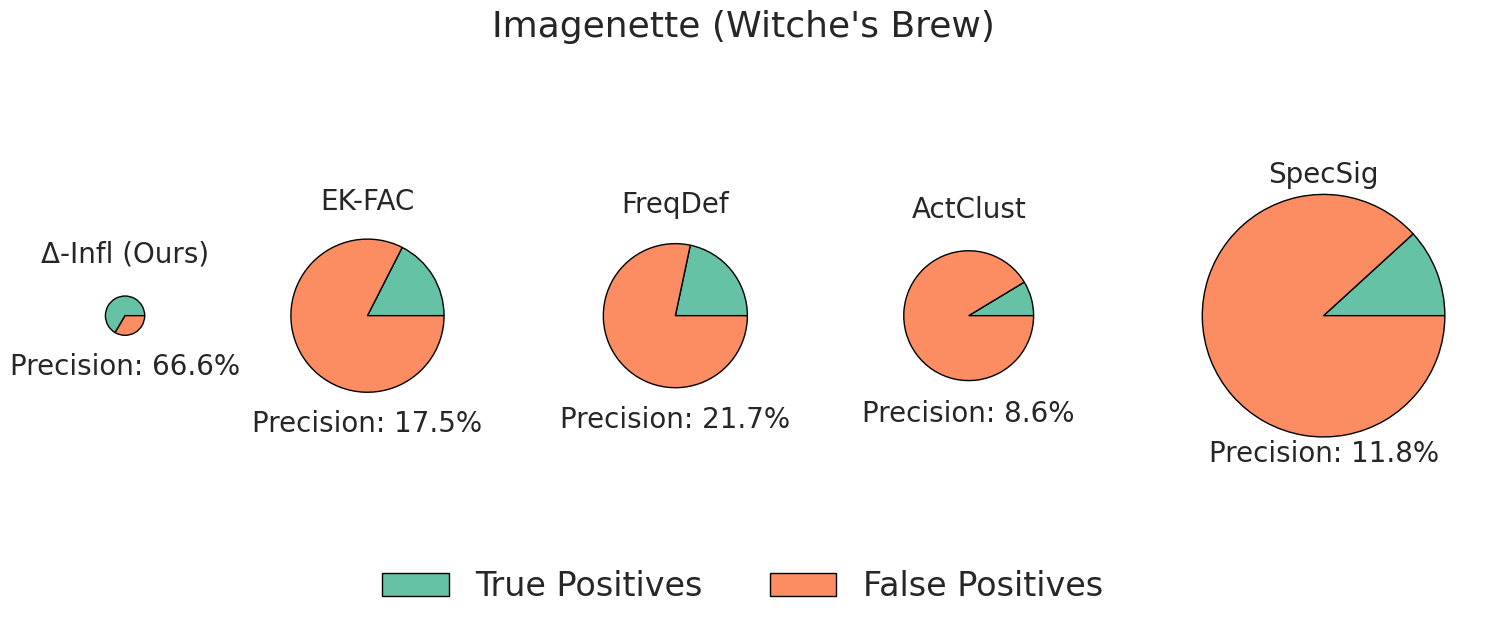

Generate this figure with matplotlib:
import pandas as pd
import matplotlib.pyplot as plt
import numpy as np
import matplotlib.gridspec as gridspec
import seaborn as sns

##### BadNet- CIFAR10
# data = {
#     'Methods': ['influence', 'threshold', 'frequency analysis', 'activation clustering', 'spectral signature', 'modify image', 'modify label'],
#     'exp1_Detected': [888, 10261, 4444, 19914, 13644, 2012, 9778],
#     'exp1_TP': [495, 312, 319, 495, 482, 490, 486],
#     'exp2_Detected': [3265, 12921, 4538, 21328, 11033, 2211, 15502],
#     'exp2_TP': [500, 489, 376, 496, 417, 308, 500],
#     'exp3_Detected': [4272, 12399, 4548, 22685, 11756, 2963, 11457],
#     'exp3_TP': [491, 206, 389, 433, 426, 235, 477],
# }

# name = 'badnet_cifar10'
# title = 'CIFAR-10 (BadNet)'
# df = pd.DataFrame(data)

### BadNet- CIFAR100
# data = {
#     'Methods': [
#         'influence', 'threshold', 'frequency analysis', 'activation clustering', 
#         'spectral signature', 'modify image', 'modify label'
#     ],
#     'exp1_Detected': [1318, 7888, 5621, 21269, 22803, 5289, 13804],
#     'exp1_TP': [349, 51, 319, 344, 337, 219, 350],
#     'exp2_Detected': [807, 7465, 5598, 21277, 22861, 1031, 13226],
#     'exp2_TP': [348, 345, 282, 348, 316, 212, 349],
#     'exp3_Detected': [605, 7338, 5587, 21028, 23342, 658, 6466],
#     'exp3_TP': [321, 339, 298, 324, 214, 101, 341],
# }
# name = 'badnet_cifar100'
# title = 'CIFAR-100 (BadNet)'
# df = pd.DataFrame(data)

### BadNet- Imagenette
# data = {
#     'Methods': [
#         'influence', 'threshold', 'frequency analysis', 'activation clustering', 
#         'spectral signature', 'modify image', 'modify label'
#     ],
#     'exp1_Detected': [2041, 3765, 4269, 4131, 7347, 1304, 2638],
#     'exp1_TP': [858, 845, 367, 7, 808, 693, 858],
#     'exp2_Detected': [1751, 3841, 4269, 4165, 7415, 2227, 2259],
#     'exp2_TP': [858, 850, 367, 11, 725, 518, 858],
#     'exp3_Detected': [1507, 4125, 4270, 4456, 6996, 554, 2352],
#     'exp3_TP': [857, 855, 367, 329, 745, 419, 857],
# }
# name = 'badnet_imagenette'
# title = 'Imagenette (BadNet)'
# df = pd.DataFrame(data)

# ### CIFAR-10 Frequency Poison
# data = {
#     'Methods': [
#         'influence', 'threshold', 'frequency analysis', 'activation clustering', 
#         'spectral signature', 'modify image', 'modify label'
#     ],
#     'exp1_Detected': [3929, 17123, 4161, 23052, 33306, 114, 7601],
#     'exp1_TP': [500, 500, 12, 497, 420, 33, 500],
#     'exp2_Detected': [3507, 16194, 4156, 22622, 34993, 57, 7327],
#     'exp2_TP': [500, 500, 8, 497, 464, 6, 500],
#     'exp3_Detected': [3869, 18814, 4176, 22504, 34742, 314, 8771],
#     'exp3_TP': [500, 500, 28, 493, 440, 113, 500],
# }
# name = 'smooth_trigger_cifar10'
# title = 'CIFAR-10 (Frequency Poison)'
# df = pd.DataFrame(data)

# ### CIFAR-100 Frequency Poison

# data = {
#     'Methods': [
#         'influence', 'threshold', 'frequency analysis', 'activation clustering', 
#         'spectral signature', 'modify image', 'modify label'
#     ],
#     'exp1_Detected': [4679, 13478, 5310, 21117, 21004, 577, 11785],
#     'exp1_TP': [124, 116, 3, 125, 92, 0, 124],
#     'exp2_Detected': [3966, 14761, 5318, 21013, 21320, 1107, 9086],
#     'exp2_TP': [125, 122, 2, 125, 108, 0, 125],
#     'exp3_Detected': [4232, 12775, 5328, 21491, 22289, 299, 13592],
#     'exp3_TP': [125, 125, 3, 125, 94, 0, 125],
# }
# name = 'smooth_trigger_cifar100'
# title = 'CIFAR-100 (Frequency Poison)'
# df = pd.DataFrame(data)

### Imagenette Frequency Poison

# data = {
#     'Methods': [
#         'influence', 'threshold', 'frequency analysis', 'activation clustering', 
#         'spectral signature', 'modify image', 'modify label'
#     ],
#     'exp1_Detected': [1776, 2800, 3897, 4228, 5893, 333, 2463],
#     'exp1_TP': [297, 297, 113, 297, 134, 22, 297],
#     'exp2_Detected': [1136, 2719, 3906, 3711, 4696, 272, 1744],
#     'exp2_TP': [295, 298, 127, 295, 64, 18, 297],
#     'exp3_Detected': [1155, 2830, 3891, 3832, 4006, 125, 1169],
#     'exp3_TP': [298, 298, 152, 273, 138, 7, 300],
# }
# name = 'smooth_trigger_imagenette'
# title = 'Imagenette (Frequency Poison)'
# df = pd.DataFrame(data)

# ### CIFAR-10 Witches' Brew
# data = {
#     'Methods': [
#         'influence',  'threshold', 'frequency analysis', 
#         'activation clustering', 'spectral signature', 'modify image', 'modify label'
#     ],
#     'exp1_Detected': [2648, 10900, 4613, 22337, 33104, 481, 10277],
#     'exp1_TP': [46, 46, 490, 466, 495, 16, 51],
#     'exp2_Detected': [2620,  11793, 4603, 23173, 33061, 273, 9271],
#     'exp2_TP': [122,  146, 451, 453, 464, 9, 215],
#     'exp3_Detected': [3430,  11157, 4602, 22085, 35178, 1090, 10166],
#     'exp3_TP': [123,  70, 462, 481, 492, 22, 97],
# }
# name = 'witches_brew_cifar10'
# title = 'CIFAR-10 (Witche\'s Brew)'
# df = pd.DataFrame(data)


# ### CIFAR100 Witches' Brew
# data = {
#     'Methods': [
#         'influence', 'threshold', 'frequency analysis', 
#         'activation clustering', 'spectral signature', 'modify image', 'modify label'
#     ],
#     'exp1_Detected': [3063,  14336, 5439, 20507, 15221, 1791, 8807],
#     'exp1_TP': [70, 49, 124, 28, 51, 5, 87],
#     'exp2_Detected': [4531,  14628, 5404, 20166, 14668, 2455, 14329],
#     'exp2_TP': [81,  85, 78, 113, 24, 62, 104],
#     'exp3_Detected': [3566, 13234, 5427, 20221, 15651, 3115, 10961],
#     'exp3_TP': [82,  42, 91, 66, 57, 11, 86],
# }
# name = 'witches_brew_cifar100'
# title = 'CIFAR-100 (Witche\'s Brew)'
# df = pd.DataFrame(data)


# ### Imagenette Witches' Brew
data = {
    'Methods': [
        'influence', 'threshold', 'frequency analysis', 
        'activation clustering', 'spectral signature', 'modify image', 'modify label'
    ],
    'exp1_Detected': [1427,  4920, 4338, 3781, 7508, 429, 2929],
    'exp1_TP': [877, 886, 947, 285, 719, 9, 930],
    'exp2_Detected': [982,  4132, 4403, 3919, 6611, 379, 1803],
    'exp2_TP': [784, 800, 947, 294, 936, 0, 831],
    'exp3_Detected': [1166, 4886, 4370, 4117, 7956, 474, 2114],
    'exp3_TP': [720, 754, 947, 443, 945, 59, 769],
}
name = 'witches_brew_imagenette'
title = 'Imagenette (Witche\'s Brew)'
df = pd.DataFrame(data)


sns.set_theme(style="whitegrid")

# Calculate the average Detected and TP values over exp1, exp2, and exp3 for each method
df['Avg_Detected'] = df[['exp1_Detected', 'exp2_Detected', 'exp3_Detected']].mean(axis=1)
df['Avg_TP'] = df[['exp1_TP', 'exp2_TP', 'exp3_TP']].mean(axis=1)

"""
Precision = #TP / #Detected
TPR = TP / #manip
FPR = (#Detected - #TP)/(#total_examples - #manip)
FNR = 1 - TPR
"""

# Calculate TPR as Avg_TP / Avg_Detected * 100
df['Precision'] = (df['Avg_TP'] / df['Avg_Detected']) * 100   
methods_dict = {
    'influence': 'Δ-Infl (Ours)',
    'threshold': 'EK-FAC', 
    'frequency analysis': 'FreqDef', 
    'activation clustering': 'ActClust', 
    'spectral signature': 'SpecSig'
}
df1 = df[df['Methods'].isin(['influence', 'threshold', 'frequency analysis', 'activation clustering', 'spectral signature'])]
print(df1)
methods = df1['Methods'].map(methods_dict)
precision_values = df1['Precision']
detected_sizes = df1['Avg_Detected']
print(methods, precision_values, detected_sizes)

fig = plt.figure(figsize=(15, 7))
sqrt_sizes = (df1['Avg_Detected']) /(df1['Avg_Detected'].max())  # Same scale as before

gs = gridspec.GridSpec(1, len(methods), width_ratios=sqrt_sizes)

# Create each pie chart in a separate subplot
for i, method in enumerate(methods):
    ax = plt.subplot(gs[i])
    ax.pie([precision_values[i], 100 - precision_values[i]], colors=sns.color_palette("Set2", 2), wedgeprops={"edgecolor": "black"})
    ax.text(0, 1.1*(np.sqrt(1/sqrt_sizes[i])), method, ha='center', fontsize=20)
    ax.text(0, -1.2*(np.sqrt(1/sqrt_sizes[i])), 'Precision: '+str(round(precision_values[i],1))+'%', ha='center', fontsize=20)
    ax.set_aspect('equal')  # Equal aspect ratio ensures that pie is drawn as a circle.
plt.suptitle(title, fontsize=26, y=0.9)
plt.tight_layout()

# Create a legend manually
legend_labels = ['TP', 'FP']
legend_colors = sns.color_palette("Set2", 2)

# Add a legend below the figure
plt.figlegend(handles=[plt.Rectangle((0, 0), 1, 1, color=legend_colors[0], ec="black"),
                       plt.Rectangle((0, 0), 1, 1, color=legend_colors[1], ec="black")],
              labels=["True Positives", "False Positives"],
              loc="lower center", ncol=2, fontsize=24, frameon=False)

plt.tight_layout(rect=[0, 0.05, 1, 0.95])

# Display the plot
plt.savefig(f'{name}.png')